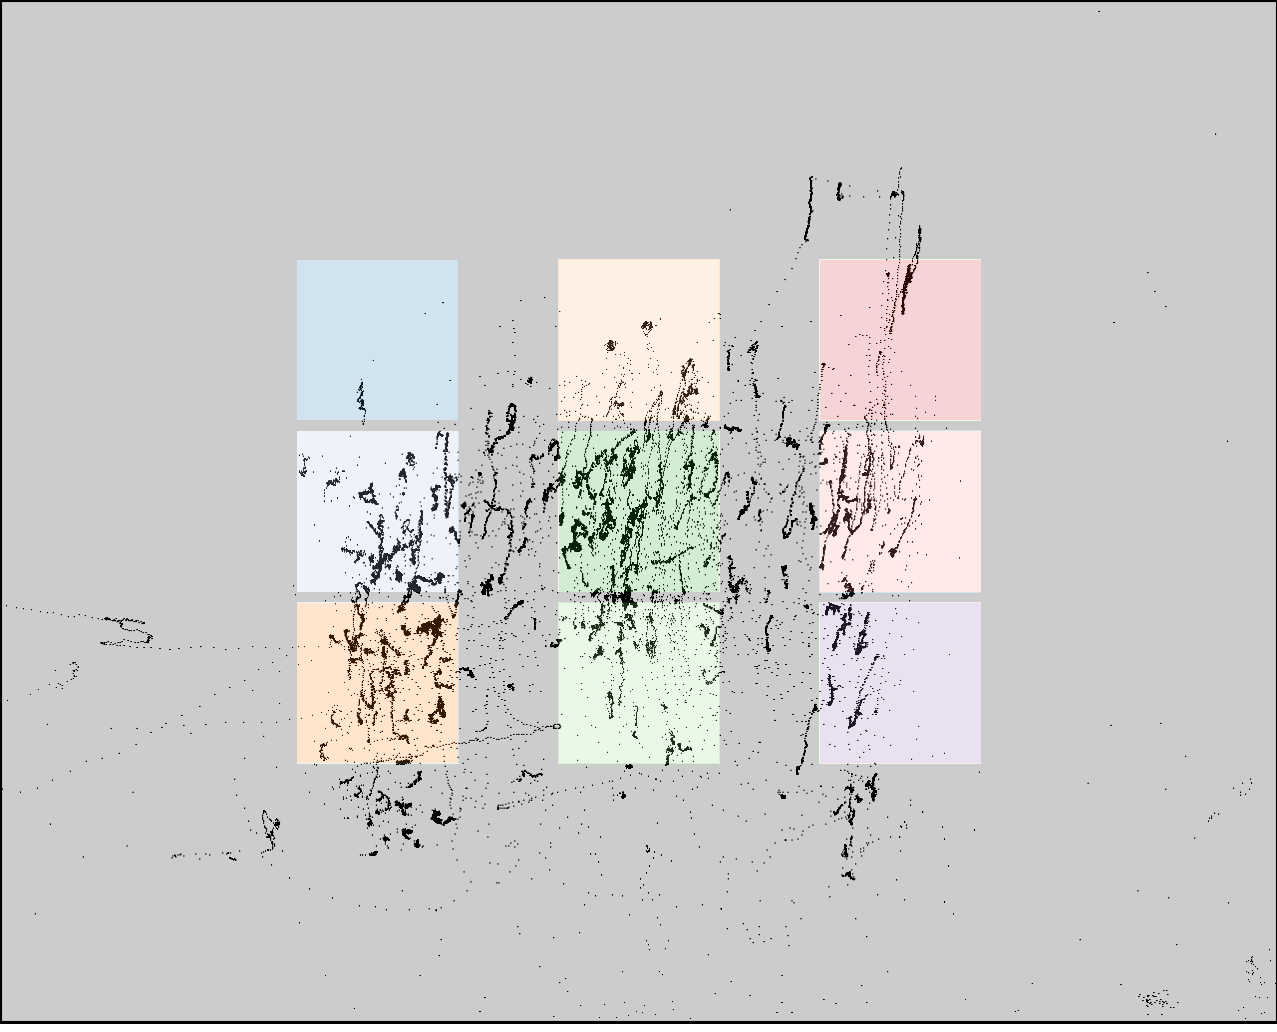

Values plotted in this chart, from the file beside it:
click0, click1, click2, click3, click4, click5, click6, click7, click8
423, 420, 404, 635, 626, 636, 851, 839, 828
405, 571, 740, 381, 552, 717, 297, 491, 664
